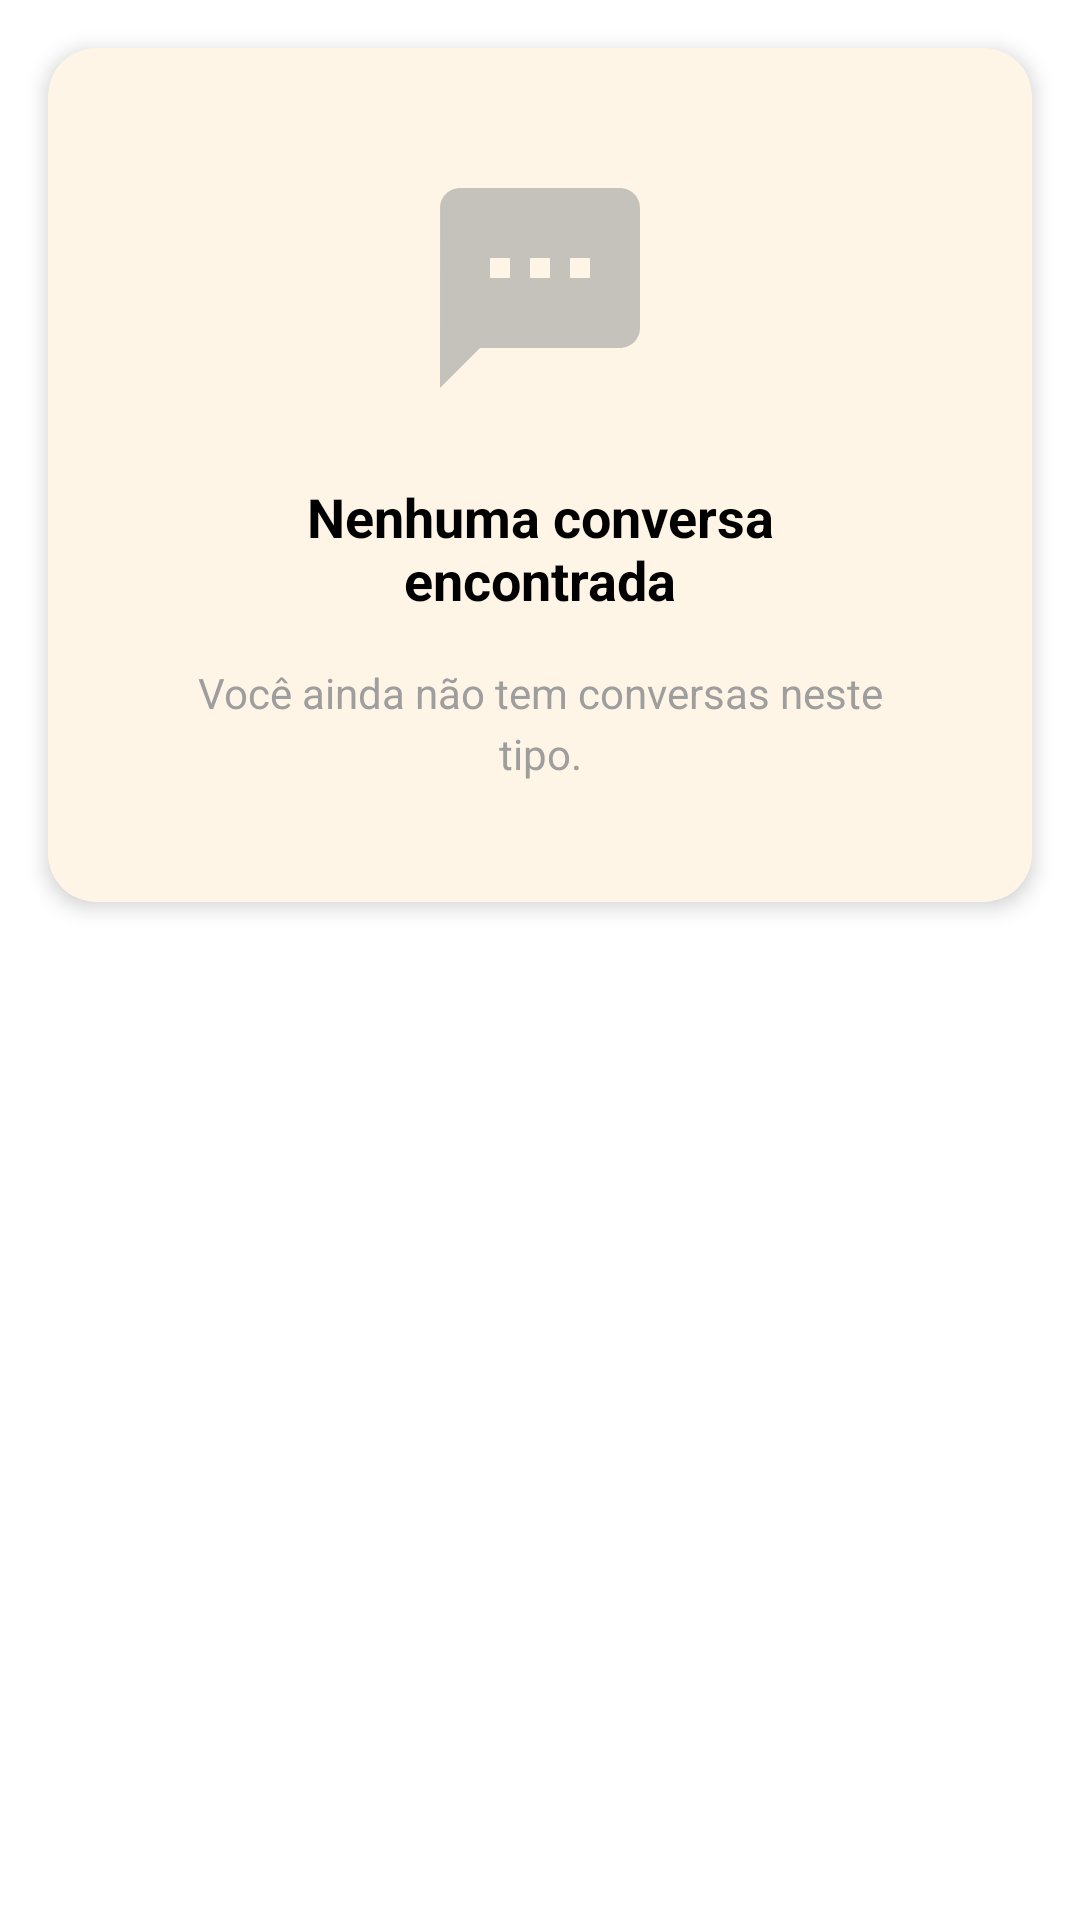

Android layout source for this screen:
<!-- AndroidManifest.xml: application theme Theme.Instrumentaliza -->
<!-- res/layout/fragment_chat_tab.xml -->
<?xml version="1.0" encoding="utf-8"?>
<androidx.constraintlayout.widget.ConstraintLayout xmlns:android="http://schemas.android.com/apk/res/android"
    xmlns:app="http://schemas.android.com/apk/res-auto"
    android:layout_width="match_parent"
    android:layout_height="match_parent"
    android:background="@drawable/orange_background">

    
    <androidx.recyclerview.widget.RecyclerView
        android:id="@+id/chatsRecyclerView"
        android:layout_width="match_parent"
        android:layout_height="match_parent"
        android:padding="8dp"
        android:nestedScrollingEnabled="false" />

    
    <com.google.android.material.card.MaterialCardView
        android:id="@+id/emptyStateCard"
        android:layout_width="match_parent"
        android:layout_height="wrap_content"
        android:layout_margin="16dp"
        app:cardCornerRadius="16dp"
        app:cardElevation="4dp"
        app:cardBackgroundColor="@color/beige_card"
        app:layout_constraintTop_toTopOf="parent"
        app:layout_constraintStart_toStartOf="parent"
        app:layout_constraintEnd_toEndOf="parent">

        <LinearLayout
            android:layout_width="match_parent"
            android:layout_height="wrap_content"
            android:orientation="vertical"
            android:gravity="center"
            android:padding="40dp">

            <ImageView
                android:layout_width="80dp"
                android:layout_height="80dp"
                android:src="@drawable/ic_message"
                android:layout_marginBottom="24dp"
                android:contentDescription="Ícone de mensagem"
                android:tint="@color/text_gray_light"
                android:alpha="0.6" />

            <TextView
                android:id="@+id/emptyTitleText"
                android:layout_width="match_parent"
                android:layout_height="wrap_content"
                android:text="@string/no_conversations_found"
                android:textSize="18sp"
                android:textStyle="bold"
                android:textColor="@color/text_black"
                android:gravity="center"
                android:layout_marginBottom="16dp" />

            <TextView
                android:id="@+id/emptyDescriptionText"
                android:layout_width="match_parent"
                android:layout_height="wrap_content"
                android:text="@string/no_conversations_message"
                android:textSize="14sp"
                android:textColor="@color/text_gray_light"
                android:gravity="center"
                android:lineSpacingExtra="4dp" />

        </LinearLayout>

    </com.google.android.material.card.MaterialCardView>

</androidx.constraintlayout.widget.ConstraintLayout>
<!-- resources referenced by this layout -->
<resources>
  <color name="beige_card">#FFF5E6</color>
  <color name="text_black">#000000</color>
  <color name="text_gray_light">#9E9E9E</color>
  <!-- drawable ic_message (drawable) -->
  <vector xmlns:android="http://schemas.android.com/apk/res/android"
      android:width="24dp"
      android:height="24dp"
      android:viewportWidth="24"
      android:viewportHeight="24"
      android:tint="?attr/colorOnSurface">
    <path
        android:fillColor="@android:color/white"
        android:pathData="M20,2H4c-1.1,0 -1.99,0.9 -1.99,2L2,22l4,-4h14c1.1,0 2,-0.9 2,-2V4c0,-1.1 -0.9,-2 -2,-2zM9,11H7V9h2v2zM13,11h-2V9h2v2zM17,11h-2V9h2v2z"/>
  </vector>
  <string name="no_conversations_found">Nenhuma conversa encontrada</string>
  <string name="no_conversations_message">Você ainda não tem conversas neste tipo.</string>
  <style name="Theme.Instrumentaliza" parent="Theme.MaterialComponents.DayNight.NoActionBar">
          
          <item name="colorPrimary">@color/text_orange</item>
          <item name="colorPrimaryVariant">@color/text_orange</item>
          <item name="colorOnPrimary">@color/white</item>
          
          <item name="colorSecondary">@color/text_orange</item>
          <item name="colorSecondaryVariant">@color/text_orange_dark</item>
          <item name="colorOnSecondary">@color/white</item>
          
          <item name="android:statusBarColor">@color/text_orange</item>
          
          <item name="textAppearanceHeadline5">@style/TextAppearance.MaterialComponents.Headline5</item>
          <item name="textAppearanceSubtitle1">@style/TextAppearance.MaterialComponents.Subtitle1</item>
          <item name="textAppearanceBody1">@style/TextAppearance.MaterialComponents.Body1</item>
          <item name="textAppearanceBody2">@style/TextAppearance.MaterialComponents.Body2</item>
      </style>
  <color name="text_orange">#FF8B4A</color>
  <color name="white">#FFFFFF</color>
  <color name="text_orange_dark">#E6733A</color>
</resources>
